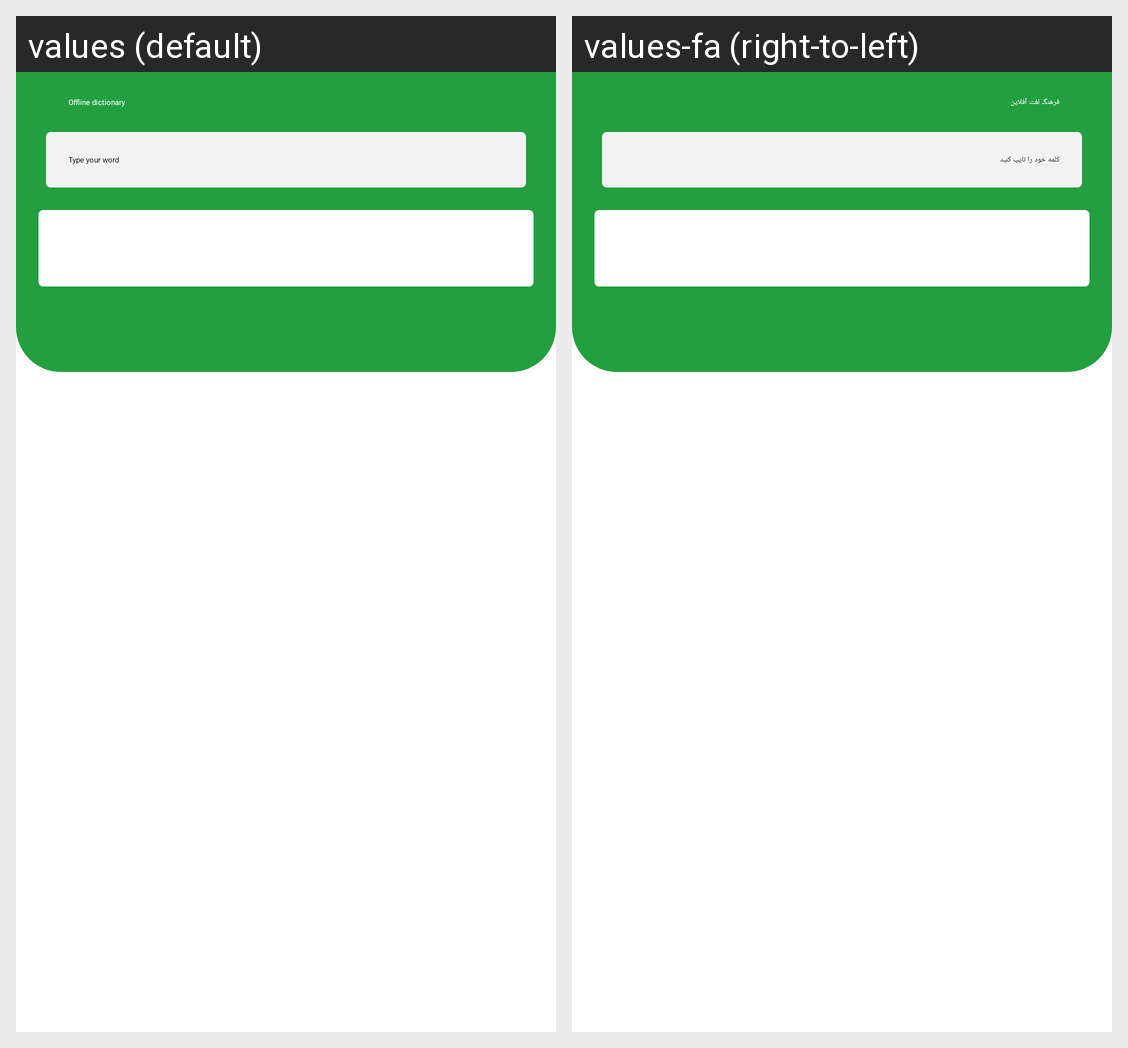

Strings drawn on this Android screen and how each of the app's shown locales translates them:
Android screen res/layout/fragment_dictionary.xml rendered under 2 locales, left to right: values (default), values-fa (right-to-left). Device: Nexus 5 (rendered at 1080×1920; each locale shown at half size, 540×960, under a caption strip naming it); theme Theme.App.Starting.
Strings drawn on this screen, with the default value and each locale's value (text and hints the layout hard-codes, and strings that could not be matched under every locale, appear in the picture but are not listed):

offline_dictionary
  values: Offline dictionary
  values-fa: فرهنگ لغت آفلاین

type_your_word
  values: Type your word
  values-fa: کلمه خود را تایپ کنید
